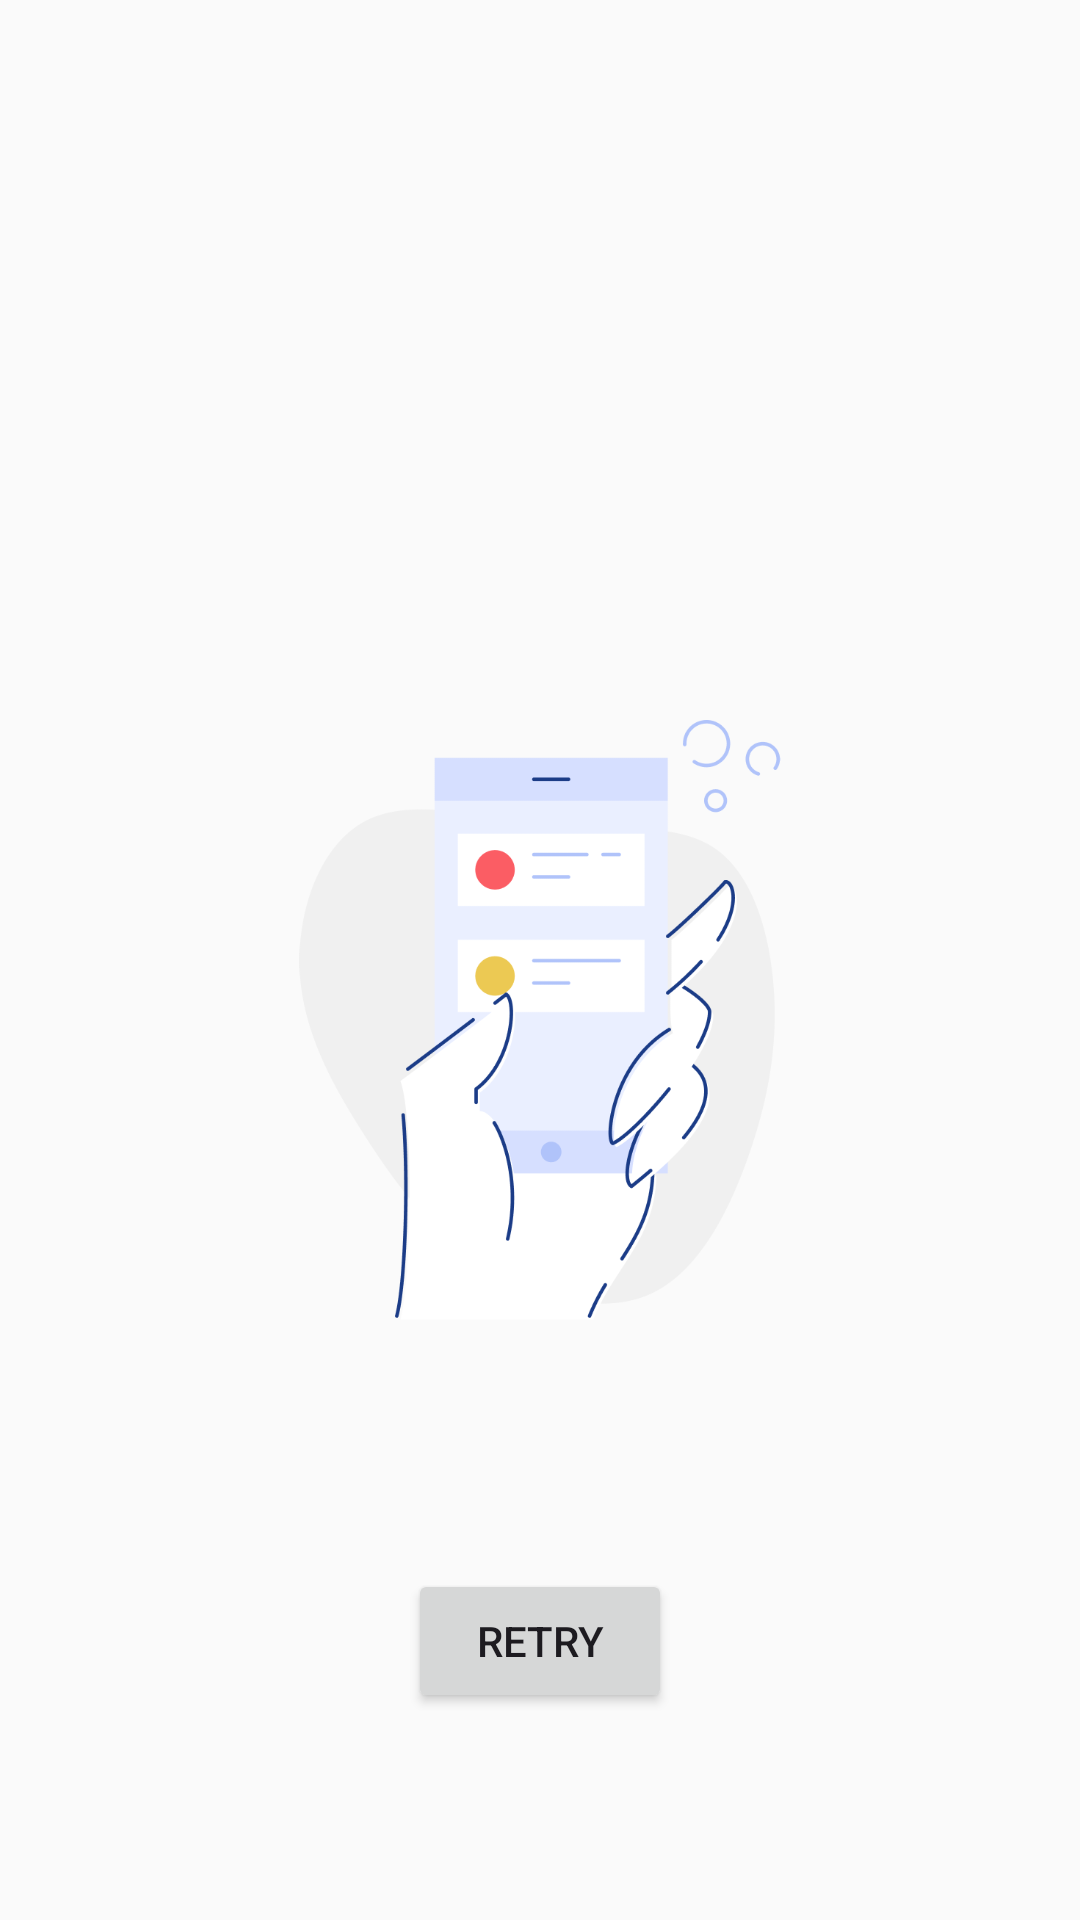

Here is an Android app screen rendered from its layout file. Give the layout XML and the strings, colors and styles it references.
<!-- AndroidManifest.xml: application theme Theme.DisMaps -->
<!-- res/layout/fragment_error_placeholder.xml -->
<?xml version="1.0" encoding="utf-8"?>
<androidx.constraintlayout.widget.ConstraintLayout xmlns:android="http://schemas.android.com/apk/res/android"
    xmlns:app="http://schemas.android.com/apk/res-auto"
    xmlns:tools="http://schemas.android.com/tools"
    android:layout_width="match_parent"
    android:layout_height="match_parent"
    android:background="@color/background_darker_color"
    tools:context=".ui.error.ErrorPlaceholderFragment">

    <ImageView
        android:id="@+id/image_view"
        android:layout_width="200dp"
        android:layout_height="200dp"
        android:layout_marginTop="240dp"
        android:src="@drawable/ph_error_screen"
        app:layout_constraintEnd_toEndOf="parent"
        app:layout_constraintHorizontal_bias="0.5"
        app:layout_constraintStart_toStartOf="parent"
        app:layout_constraintTop_toTopOf="parent" />

    <TextView
        android:id="@+id/tvErrorMessage"
        android:textColor="@color/title_color"
        android:layout_width="0dp"
        android:layout_height="wrap_content"
        android:textAlignment="center"
        android:layout_marginStart="20dp"
        android:layout_marginTop="32dp"
        android:layout_marginEnd="20dp"
        tools:text="TextView"
        app:layout_constraintEnd_toEndOf="parent"
        app:layout_constraintStart_toStartOf="parent"
        app:layout_constraintTop_toBottomOf="@+id/image_view" />

    <Button
        android:id="@+id/button"
        android:layout_width="wrap_content"
        android:layout_height="wrap_content"
        android:layout_marginTop="32dp"
        android:text="@string/retry"
        app:layout_constraintEnd_toEndOf="parent"
        app:layout_constraintHorizontal_bias="0.5"
        app:layout_constraintStart_toStartOf="parent"
        app:layout_constraintTop_toBottomOf="@+id/tvErrorMessage" />

</androidx.constraintlayout.widget.ConstraintLayout>
<!-- resources referenced by this layout -->
<resources>
  <color name="background_darker_color">@color/white_off</color>
  <color name="title_color">@color/black</color>
  <!-- drawable ph_error_screen: png bitmap (drawable, 37866 bytes) -->
  <string name="retry">Retry</string>
  <style name="Theme.DisMaps" parent="Base.Theme.DisMaps" />
  <color name="white_off">#FAFAFA</color>
  <color name="black">#1E1E1E</color>
  <style name="Base.Theme.DisMaps" parent="Theme.Material3.DayNight.NoActionBar">
          
         <item name="colorPrimary">@color/blue_500</item>
      </style>
  <color name="blue_500">#64A0F2</color>
</resources>
